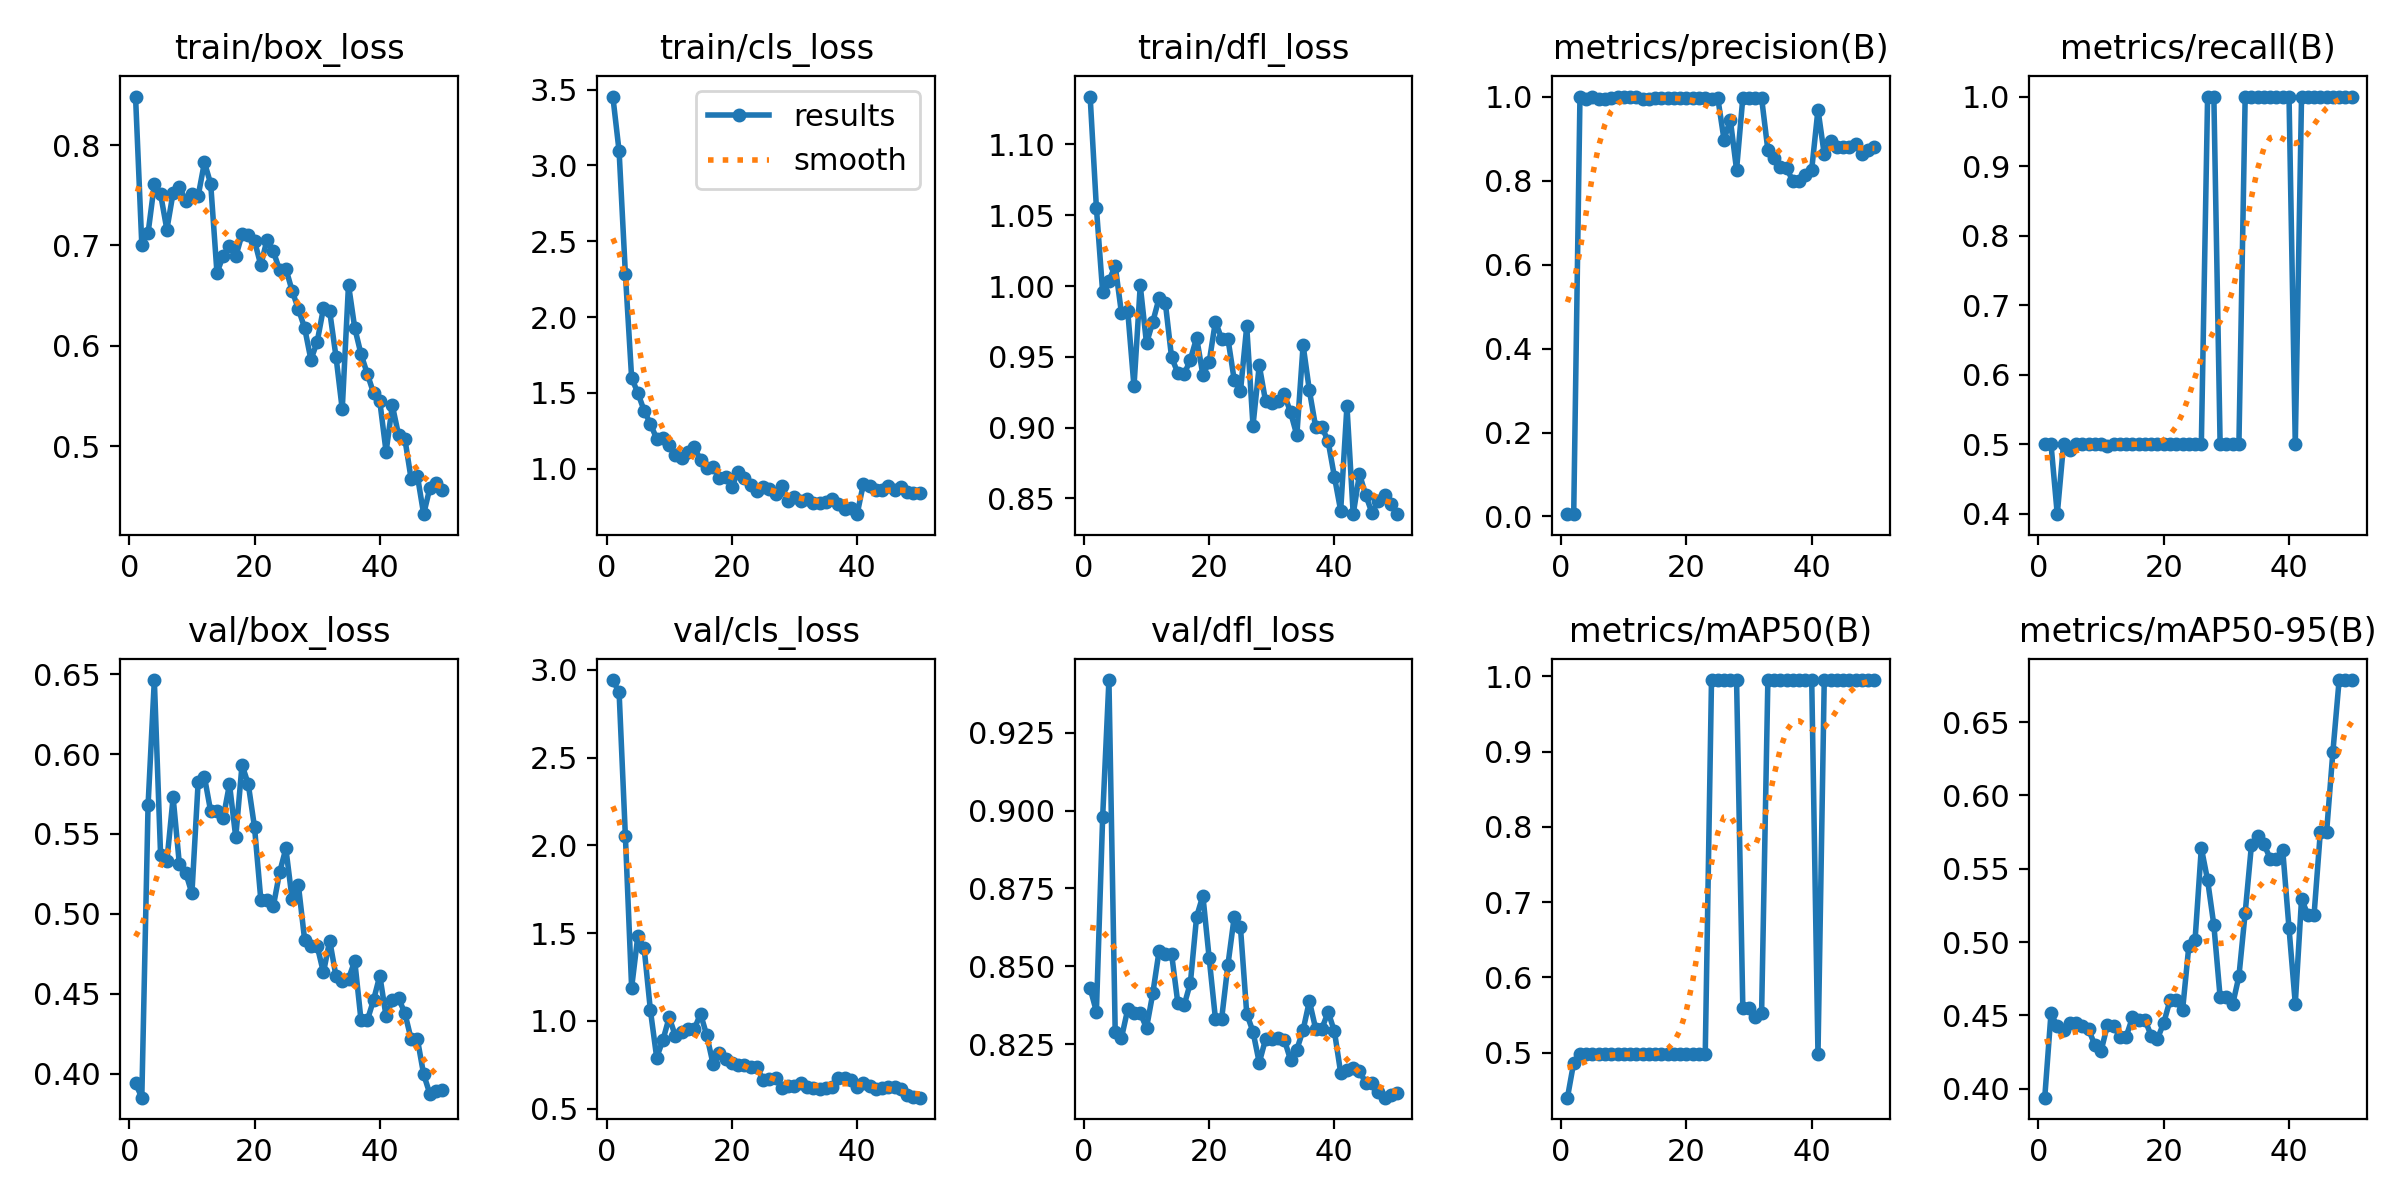

Source data for this figure (header and first rows):
epoch, time, train/box_loss, train/cls_loss, train/dfl_loss, metrics/precision(B), metrics/recall(B), metrics/mAP50(B), metrics/mAP50-95(B), val/box_loss, val/cls_loss, val/dfl_loss, lr/pg0, lr/pg1, lr/pg2
1, 1.309, 0.8485, 3.454, 1.134, 0.00551, 0.5, 0.44, 0.394, 0.3939, 2.942, 0.8429, 8.574e-05, 8.574e-05, 8.574e-05
2, 1.854, 0.7008, 3.093, 1.055, 0.00558, 0.5, 0.4865, 0.4515, 0.3849, 2.872, 0.8354, 0.0001821, 0.0001821, 0.0001821
3, 2.406, 0.7124, 2.287, 0.9955, 1, 0.3994, 0.4975, 0.4425, 0.568, 2.054, 0.898, 0.0002745, 0.0002745, 0.0002745
4, 2.946, 0.7609, 1.599, 1.003, 0.995, 0.5, 0.4975, 0.4399, 0.6464, 1.189, 0.9419, 0.0003629, 0.0003629, 0.0003629
5, 3.475, 0.7511, 1.499, 1.014, 1, 0.4918, 0.4975, 0.4449, 0.5368, 1.486, 0.829, 0.0004474, 0.0004474, 0.0004474
6, 4.001, 0.7159, 1.383, 0.9809, 0.9931, 0.5, 0.4975, 0.4449, 0.5329, 1.414, 0.827, 0.0005279, 0.0005279, 0.0005279
7, 4.504, 0.7525, 1.296, 0.9825, 0.9947, 0.5, 0.4975, 0.443, 0.5728, 1.059, 0.8362, 0.0006044, 0.0006044, 0.0006044
8, 5.031, 0.7585, 1.198, 0.9291, 0.9976, 0.5, 0.4975, 0.4405, 0.531, 0.7909, 0.835, 0.000677, 0.000677, 0.000677
9, 5.549, 0.7447, 1.202, 1, 0.9989, 0.5, 0.4975, 0.4298, 0.5258, 0.8906, 0.8349, 0.0007456, 0.0007456, 0.0007456
10, 6.114, 0.7511, 1.16, 0.9595, 0.9982, 0.5, 0.4975, 0.4259, 0.5128, 1.02, 0.8302, 0.0008103, 0.0008103, 0.0008103
11, 6.646, 0.7494, 1.09, 0.9747, 1, 0.4981, 0.4975, 0.4434, 0.5827, 0.9112, 0.8413, 0.000871, 0.000871, 0.000871
12, 7.191, 0.7829, 1.074, 0.9913, 0.9995, 0.5, 0.498, 0.4427, 0.5858, 0.9368, 0.8548, 0.0009277, 0.0009277, 0.0009277
13, 7.721, 0.7614, 1.111, 0.9883, 0.9949, 0.5, 0.4975, 0.4356, 0.5641, 0.9535, 0.854, 0.0009805, 0.0009805, 0.0009805
14, 8.268, 0.6727, 1.141, 0.9496, 0.9949, 0.5, 0.4975, 0.4356, 0.5641, 0.9535, 0.854, 0.001029, 0.001029, 0.001029
15, 8.813, 0.6898, 1.059, 0.9386, 0.9955, 0.5, 0.4975, 0.4486, 0.5601, 1.039, 0.8382, 0.001033, 0.001033, 0.001033
16, 9.38, 0.699, 1.007, 0.9376, 0.9972, 0.5, 0.4975, 0.4468, 0.5812, 0.917, 0.8375, 0.001005, 0.001005, 0.001005
17, 9.95, 0.689, 1.012, 0.948, 0.9966, 0.5, 0.4975, 0.447, 0.5479, 0.7536, 0.8446, 0.0009763, 0.0009763, 0.0009763
18, 10.48, 0.711, 0.9409, 0.9634, 0.9963, 0.5, 0.4975, 0.4362, 0.5933, 0.8157, 0.8659, 0.000948, 0.000948, 0.000948
19, 11.01, 0.7101, 0.9485, 0.9372, 0.9962, 0.5, 0.4975, 0.4342, 0.5812, 0.7821, 0.8727, 0.0009197, 0.0009197, 0.0009197
20, 11.55, 0.7043, 0.8823, 0.9461, 0.9965, 0.5, 0.4975, 0.445, 0.5541, 0.761, 0.8527, 0.0008914, 0.0008914, 0.0008914
21, 12.09, 0.6804, 0.9769, 0.9749, 0.997, 0.5, 0.4975, 0.4604, 0.5089, 0.7479, 0.8332, 0.0008631, 0.0008631, 0.0008631
22, 12.61, 0.7059, 0.9421, 0.9627, 0.997, 0.5, 0.4975, 0.4604, 0.5089, 0.7479, 0.8332, 0.0008348, 0.0008348, 0.0008348
23, 13.14, 0.6941, 0.8917, 0.9628, 0.9959, 0.5, 0.4975, 0.4534, 0.5049, 0.7341, 0.8505, 0.0008065, 0.0008065, 0.0008065
24, 13.67, 0.6755, 0.8563, 0.9337, 0.9938, 0.5, 0.995, 0.4972, 0.5259, 0.7382, 0.8658, 0.0007782, 0.0007782, 0.0007782
25, 14.2, 0.6769, 0.8818, 0.9256, 0.997, 0.5, 0.995, 0.5015, 0.5409, 0.6607, 0.8625, 0.0007499, 0.0007499, 0.0007499
26, 14.74, 0.6547, 0.8654, 0.9716, 0.8973, 0.5, 0.995, 0.5642, 0.5092, 0.6694, 0.8348, 0.0007216, 0.0007216, 0.0007216
27, 15.27, 0.6365, 0.8308, 0.9015, 0.9452, 1, 0.995, 0.5423, 0.518, 0.6739, 0.829, 0.0006934, 0.0006934, 0.0006934
28, 15.81, 0.6177, 0.8886, 0.944, 0.8256, 1, 0.995, 0.5116, 0.4837, 0.6155, 0.819, 0.0006651, 0.0006651, 0.0006651
29, 16.35, 0.586, 0.7897, 0.9188, 0.9971, 0.5, 0.5597, 0.4626, 0.4798, 0.6269, 0.8265, 0.0006368, 0.0006368, 0.0006368
30, 16.88, 0.6039, 0.8114, 0.9175, 0.9971, 0.5, 0.5597, 0.4626, 0.4798, 0.6269, 0.8265, 0.0006085, 0.0006085, 0.0006085
31, 17.43, 0.6374, 0.7869, 0.9187, 0.9964, 0.5, 0.5473, 0.4575, 0.4633, 0.6463, 0.8269, 0.0005802, 0.0005802, 0.0005802
32, 17.96, 0.6343, 0.7994, 0.9234, 0.9963, 0.5, 0.5528, 0.4767, 0.4833, 0.6222, 0.8264, 0.0005519, 0.0005519, 0.0005519
33, 18.51, 0.5893, 0.7752, 0.9107, 0.8726, 1, 0.995, 0.52, 0.461, 0.6172, 0.8199, 0.0005236, 0.0005236, 0.0005236
34, 19.03, 0.5366, 0.7743, 0.8947, 0.8544, 1, 0.995, 0.5661, 0.4581, 0.6135, 0.8233, 0.0004953, 0.0004953, 0.0004953
35, 19.57, 0.6608, 0.7821, 0.9583, 0.8314, 1, 0.995, 0.5723, 0.4593, 0.619, 0.8295, 0.000467, 0.000467, 0.000467
36, 20.12, 0.6176, 0.7997, 0.9263, 0.829, 1, 0.995, 0.5668, 0.4705, 0.6225, 0.8388, 0.0004387, 0.0004387, 0.0004387
37, 20.67, 0.5916, 0.7706, 0.9005, 0.7985, 1, 0.995, 0.5569, 0.4333, 0.6734, 0.83, 0.0004104, 0.0004104, 0.0004104
38, 21.25, 0.572, 0.733, 0.9005, 0.7985, 1, 0.995, 0.5569, 0.4333, 0.6734, 0.83, 0.0003821, 0.0003821, 0.0003821
39, 21.77, 0.5529, 0.741, 0.8902, 0.8141, 1, 0.995, 0.5625, 0.4461, 0.6602, 0.8354, 0.0003538, 0.0003538, 0.0003538
40, 22.31, 0.5445, 0.7007, 0.8653, 0.8262, 1, 0.995, 0.5095, 0.4613, 0.6229, 0.8291, 0.0003255, 0.0003255, 0.0003255
41, 36.31, 0.4943, 0.9003, 0.8414, 0.9691, 0.5, 0.4975, 0.458, 0.4358, 0.6483, 0.8158, 0.0002972, 0.0002972, 0.0002972
42, 36.83, 0.5405, 0.8885, 0.9153, 0.8624, 1, 0.995, 0.5294, 0.4458, 0.627, 0.8165, 0.0002689, 0.0002689, 0.0002689
43, 37.37, 0.5107, 0.8613, 0.8388, 0.894, 1, 0.995, 0.5187, 0.4471, 0.6089, 0.8172, 0.0002406, 0.0002406, 0.0002406
44, 37.89, 0.5071, 0.8622, 0.8672, 0.879, 1, 0.995, 0.5187, 0.4378, 0.6145, 0.8165, 0.0002123, 0.0002123, 0.0002123
45, 38.44, 0.4672, 0.8854, 0.8523, 0.8804, 1, 0.995, 0.5751, 0.4215, 0.6232, 0.8125, 0.0001841, 0.0001841, 0.0001841
46, 38.96, 0.4703, 0.8624, 0.8397, 0.8804, 1, 0.995, 0.5751, 0.4215, 0.6232, 0.8125, 0.0001558, 0.0001558, 0.0001558
47, 39.48, 0.4321, 0.8782, 0.8483, 0.8876, 1, 0.995, 0.6295, 0.3995, 0.6121, 0.8096, 0.0001275, 0.0001275, 0.0001275
48, 40.01, 0.4585, 0.847, 0.8526, 0.8633, 1, 0.995, 0.6787, 0.3872, 0.5779, 0.8078, 9.91726e-05, 9.91726e-05, 9.91726e-05
49, 40.53, 0.4634, 0.8434, 0.8462, 0.8734, 1, 0.995, 0.6787, 0.3892, 0.5654, 0.8087, 7.08784e-05, 7.08784e-05, 7.08784e-05
50, 41.05, 0.4563, 0.8432, 0.8391, 0.88, 1, 0.995, 0.6787, 0.3898, 0.562, 0.8094, 4.25842e-05, 4.25842e-05, 4.25842e-05
